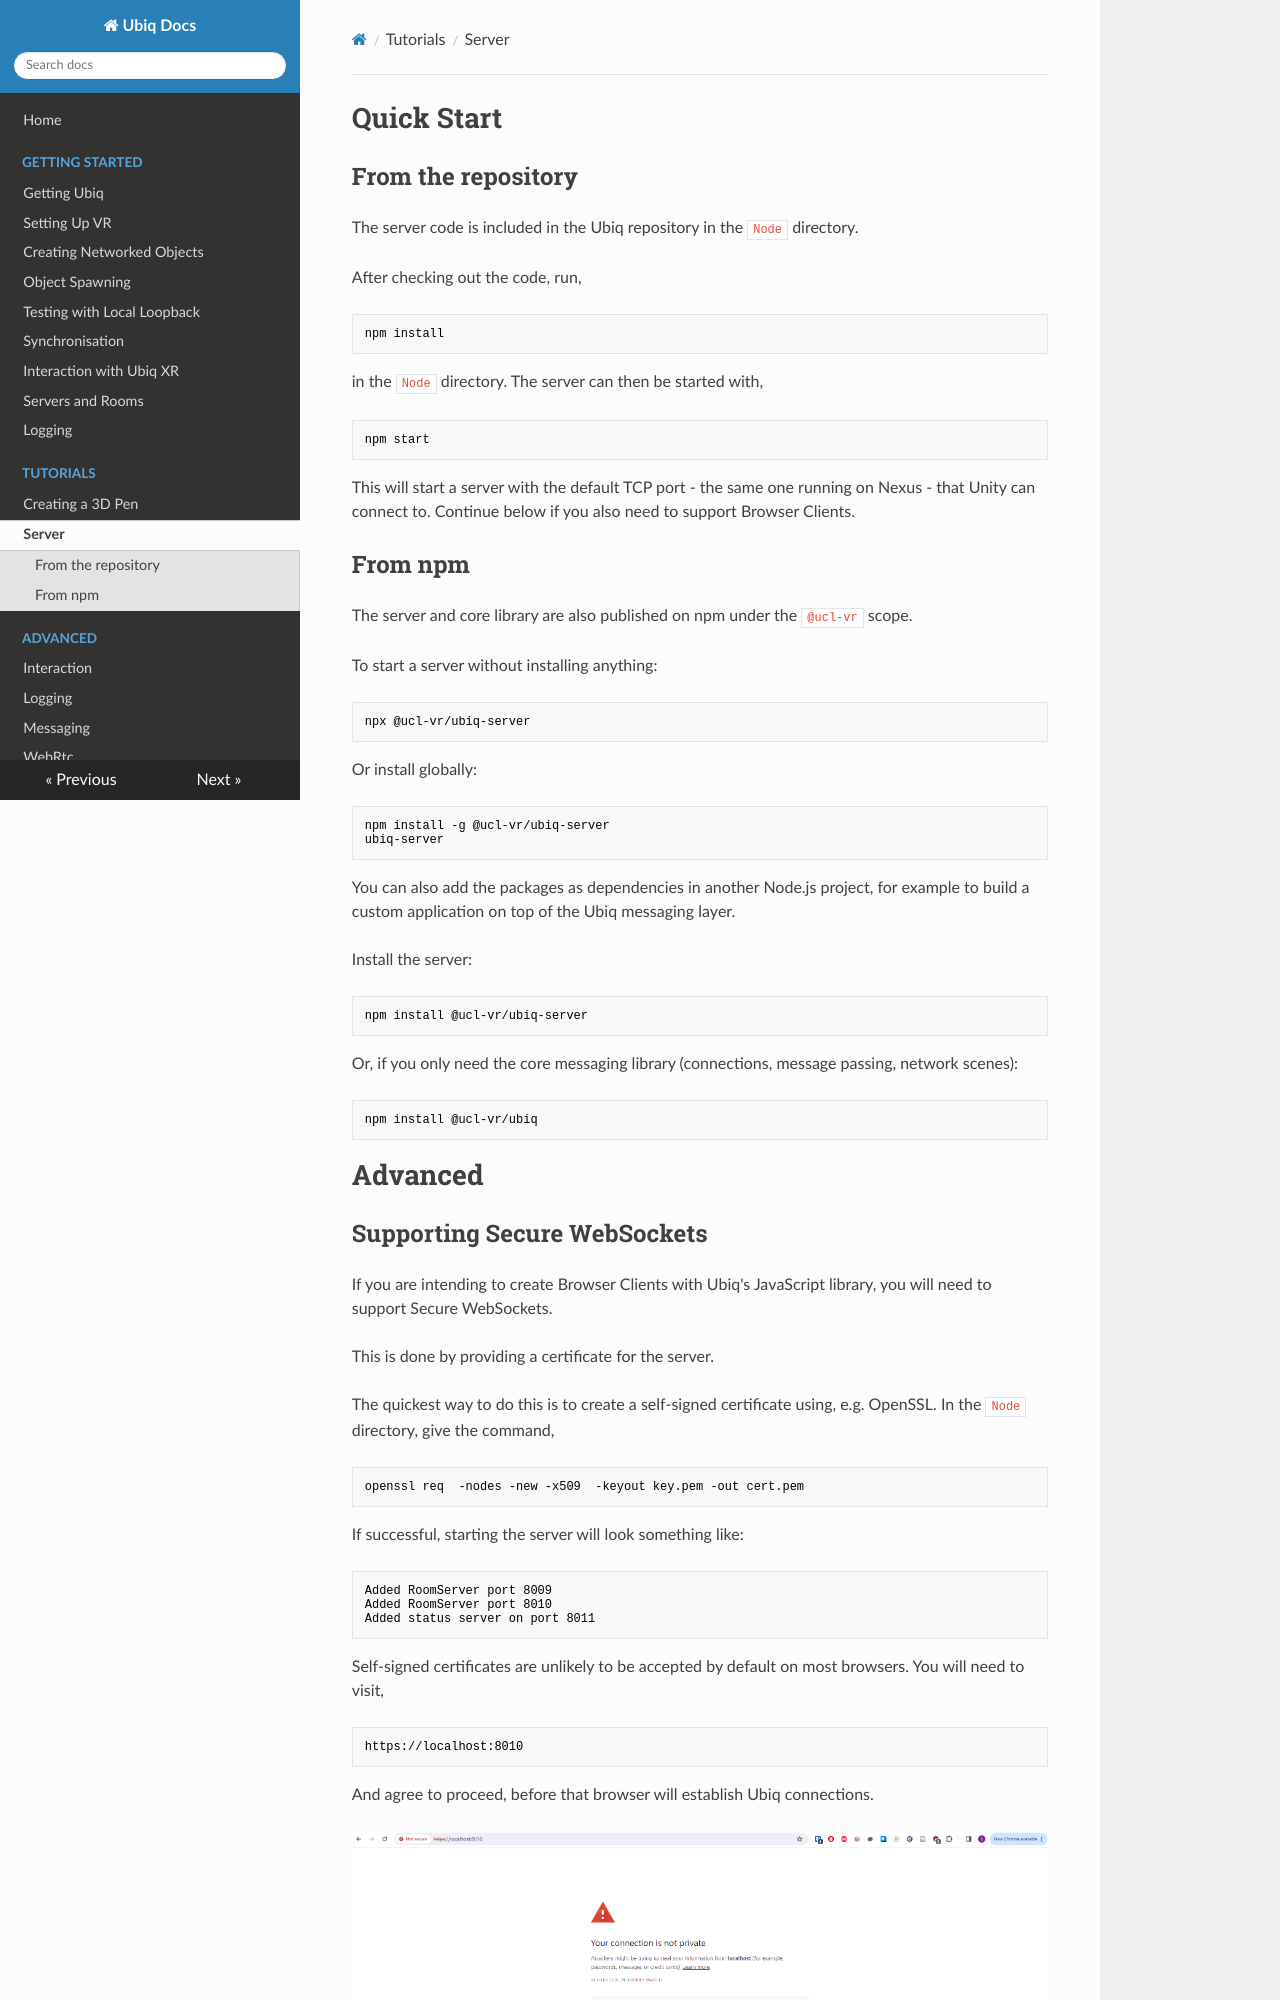

repository: UCL-VR/ubiq · page: serversetup/index.html · generator: mkdocs

# Quick Start

## From the repository

The server code is included in the Ubiq repository in the `Node` directory.

After checking out the code, run,

```
npm install
```

in the `Node` directory. The server can then be started with,

```
npm start
```

This will start a server with the default TCP port - the same one running on Nexus - that Unity can connect to. Continue below if you also need to support Browser Clients.

## From npm

The server and core library are also published on npm under the `@ucl-vr` scope.

To start a server without installing anything:

```
npx @ucl-vr/ubiq-server
```

Or install globally:

```
npm install -g @ucl-vr/ubiq-server
ubiq-server
```

You can also add the packages as dependencies in another Node.js project, for example to build a custom application on top of the Ubiq messaging layer.

Install the server:

```
npm install @ucl-vr/ubiq-server
```

Or, if you only need the core messaging library (connections, message passing, network scenes):

```
npm install @ucl-vr/ubiq
```

# Advanced

## Supporting Secure WebSockets

If you are intending to create Browser Clients with Ubiq's JavaScript library, you will need to support Secure WebSockets.

This is done by providing a certificate for the server.

The quickest way to do this is to create a self-signed certificate using, e.g. OpenSSL. In the `Node` directory, give the command,

```
openssl req  -nodes -new -x509  -keyout key.pem -out cert.pem
```

If successful, starting the server will look something like:

```
Added RoomServer port 8009
Added RoomServer port 8010
Added status server on port 8011
```

Self-signed certificates are unlikely to be accepted by default on most browsers. You will need to visit,

```
https://localhost:8010
```

And agree to proceed, before that browser will establish Ubiq connections.

![image](images/64a4c60f-42ec-4ecc-91fd-e02d90bcbd55.png)
